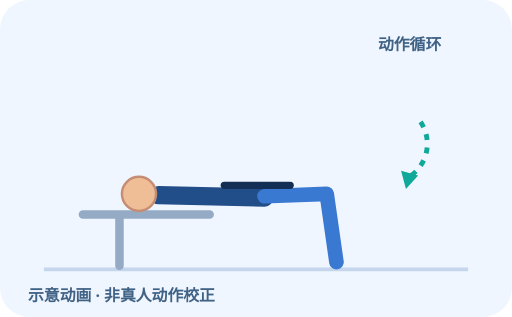
t = 0.00 s
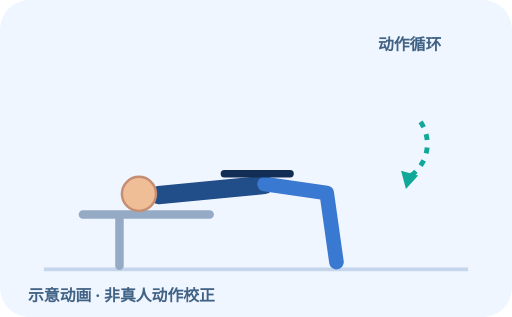
t = 0.34 s
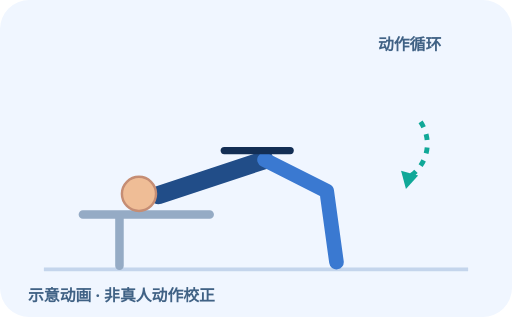
t = 1.01 s
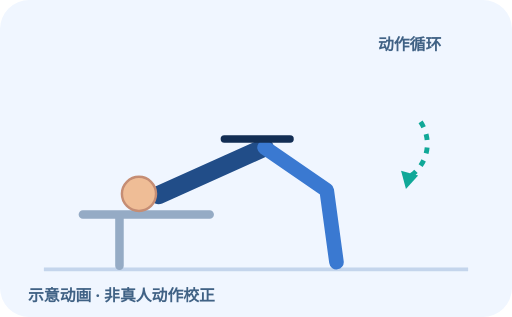
t = 1.35 s
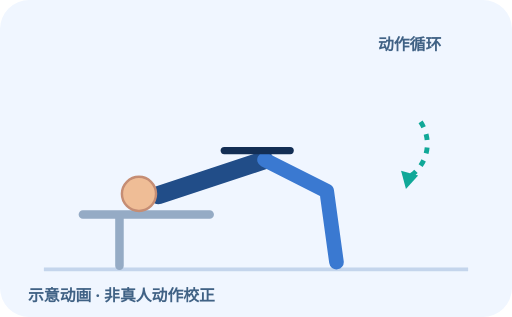
t = 1.69 s
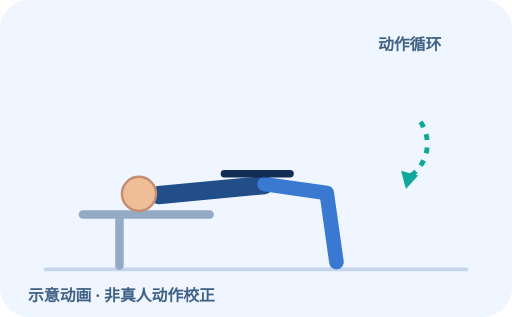
t = 2.36 s

The animated SVG that drew these frames (rendered in a browser with its animation timeline set to each time). Animation: 3 SMIL elements (animate=3); one cycle of 2.70 s, repeats indefinitely.

<svg xmlns="http://www.w3.org/2000/svg" viewBox="0 0 420 260" role="img" aria-label="臀桥／臀推 动作循环示意"><rect width="420" height="260" rx="24" class="bg"/><path d="M36 221 H384" class="floor"/><g transform="translate(20 0)"><path class="equip" d="M48 176 H152 M78 177 V218"/><path class="body" d="M110 160 L197 142"><animate attributeName="d" values="M110 160 L197 162;M110 160 L197 121;M110 160 L197 162" dur="2.7s" repeatCount="indefinite"/></path><circle class="skin" cx="94" cy="159" r="14"/><path class="limb" d="M197 161 L248 159 L256 215"><animate attributeName="d" values="M197 161 L248 159 L256 215;M197 121 L248 156 L256 215;M197 161 L248 159 L256 215" dur="2.7s" repeatCount="indefinite"/></path><path class="handle" d="M164 152 H218"><animate attributeName="d" values="M164 152 H218;M164 114 H218;M164 152 H218" dur="2.7s" repeatCount="indefinite"/></path></g><path class="motion" d="M345 100 A32 32 0 0 1 332 147"/><path fill="#10a898" d="M329 140 l4 15 10 -11"/><text x="310" y="41">动作循环</text><text x="23" y="247">示意动画 · 非真人动作校正</text><style> .bg{fill:#f0f6ff}.floor{stroke:#c4d5ec;stroke-width:3}.equip{stroke:#95abc5;stroke-width:7;stroke-linecap:round;fill:none}.thin{stroke:#98b2ce;stroke-width:3;fill:none}.body{stroke:#214d88;stroke-width:15;stroke-linecap:round;stroke-linejoin:round;fill:none}.limb{stroke:#3a79d1;stroke-width:12;stroke-linecap:round;stroke-linejoin:round;fill:none}.skin{fill:#efbd96;stroke:#c58d74;stroke-width:2}.joint{fill:#3a79d1}.handle{stroke:#132e54;stroke-width:6;stroke-linecap:round;fill:none}.motion{stroke:#10a898;stroke-width:4;fill:none;stroke-dasharray:5 6}text{font-family:system-ui,'Noto Sans SC',sans-serif;fill:#406285;font-size:13px;font-weight:700}@media(prefers-reduced-motion:reduce){.anim{display:none}} </style></svg>
